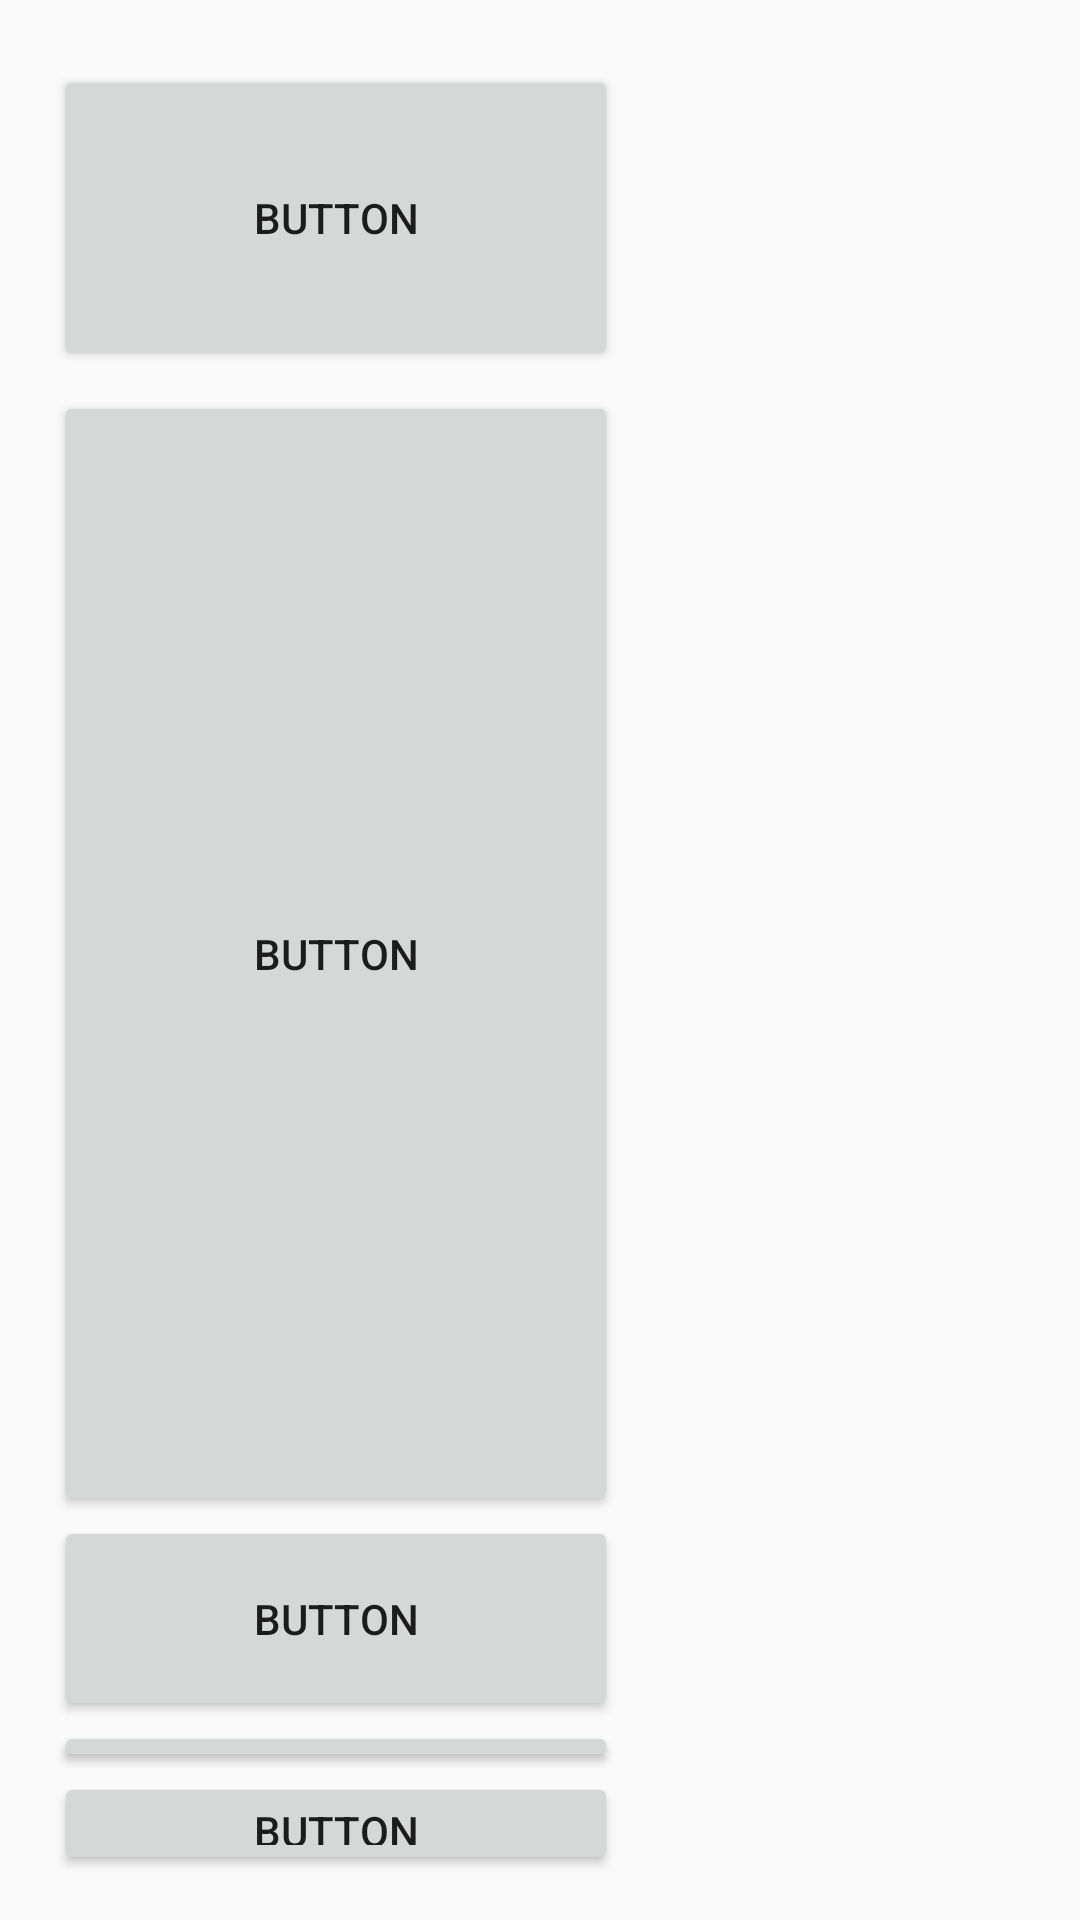

Write the Android layout XML for this screen, with the resource values it uses.
<!-- AndroidManifest.xml: application theme AppTheme -->
<!-- res/layout/left_aligned_fragment.xml -->
<?xml version="1.0" encoding="utf-8"?>
<androidx.constraintlayout.widget.ConstraintLayout xmlns:android="http://schemas.android.com/apk/res/android"
    xmlns:app="http://schemas.android.com/apk/res-auto"
    xmlns:tools="http://schemas.android.com/tools"
    android:id="@+id/main"
    android:layout_width="match_parent"
    android:layout_height="match_parent"
    tools:context=".ui.main.MainFragment">
    
    <androidx.constraintlayout.widget.Guideline
        android:id="@+id/top_GuideLine"
        style="@style/Guideline"
        android:orientation="horizontal"
        android:visibility="visible"
        app:layout_constraintGuide_begin="@dimen/app_padding_or_margin" />

    <androidx.constraintlayout.widget.Guideline
        android:id="@+id/bottom_GuideLine"
        style="@style/Guideline"
        android:orientation="horizontal"
        app:layout_constraintGuide_end="@dimen/app_padding_or_margin" />

    <androidx.constraintlayout.widget.Guideline
        android:id="@+id/start_GuideLine"
        style="@style/Guideline"
        android:orientation="vertical"
        app:layout_constraintGuide_percent="0.05"
        />

    <androidx.constraintlayout.widget.Guideline
        android:id="@+id/end_GuideLine"
        style="@style/Guideline"
        android:orientation="vertical"
        app:layout_constraintGuide_percent="0.9659367" />
    

    
    <androidx.constraintlayout.widget.Guideline
        android:id="@+id/horizontal_center_GuideLine"
        style="@style/Guideline"
        android:orientation="horizontal"
        app:layout_constraintGuide_end="359dp" />

    <androidx.constraintlayout.widget.Guideline
        android:id="@+id/horizontal_quarter_GuideLine"
        style="@style/Guideline"
        android:orientation="horizontal"
        app:layout_constraintGuide_percent="0.25" />

    <androidx.constraintlayout.widget.Guideline
        android:id="@+id/horizontal_second_quarter_GuideLine"
        style="@style/Guideline"
        android:orientation="horizontal"
        app:layout_constraintGuide_percent="0.75" />
    

    
    <androidx.constraintlayout.widget.Guideline
        android:id="@+id/vertical_center_GuideLine"
        style="@style/Guideline"
        android:orientation="vertical"
        app:layout_constraintGuide_begin="206dp" />

    <androidx.constraintlayout.widget.Guideline
        android:id="@+id/vertical_quarter_GuideLine"
        style="@style/Guideline"
        android:orientation="vertical"
        app:layout_constraintGuide_begin="103dp" />

    <androidx.constraintlayout.widget.Guideline
        android:id="@+id/vertical_second_quarter_GuideLine"
        style="@style/Guideline"
        android:orientation="vertical"
        app:layout_constraintGuide_begin="309dp" />
    

    <LinearLayout
        android:layout_width="0dp"
        android:layout_height="0dp"
        android:orientation="vertical"
        app:layout_constraintStart_toEndOf="@id/start_GuideLine"
        app:layout_constraintEnd_toStartOf="@id/vertical_center_GuideLine"
        app:layout_constraintTop_toBottomOf="@id/top_GuideLine"
        app:layout_constraintBottom_toTopOf="@id/bottom_GuideLine"
        >
        <TextView
            android:id="@+id/message"
            android:layout_width="match_parent"
            android:layout_height="0dp"
            android:layout_weight="@dimen/text_box_weight"
            android:gravity="center"
            android:text="Centered Of Stuff"
            android:textAlignment="center"
            app:layout_constraintTop_toBottomOf="@id/top_GuideLine"
            />

        <Button
            android:layout_width="match_parent"
            android:layout_height="0dp"
            android:layout_weight=".2"
            android:text="@string/button"/>
        <Button
            android:layout_width="match_parent"
            android:layout_height="0dp"
            android:layout_weight="3"
            android:text="@string/button"/>
        <Button
            android:layout_width="match_parent"
            android:layout_height="0dp"
            android:layout_weight=".2"
            android:text="@string/button"/>
        <Button
            android:layout_width="match_parent"
            android:layout_height="0dp"
            android:layout_weight="11"
            android:text="@string/button"/>
        <Button
            android:layout_width="match_parent"
            android:layout_height="0dp"
            android:layout_weight="2"
            android:text="@string/button"/>
        <Button
            android:layout_width="match_parent"
            android:layout_height="0dp"
            android:layout_weight=".5"
            android:text="@string/button"/>
        <Button
            android:layout_width="match_parent"
            android:layout_height="0dp"
            android:layout_weight="1"
            android:text="@string/button"/>
    </LinearLayout>



</androidx.constraintlayout.widget.ConstraintLayout>
<!-- resources referenced by this layout -->
<resources>
  <dimen name="app_padding_or_margin">15dp</dimen>
  <string name="button">Button</string>
  <style name="Guideline">
          <item name="android:layout_height">wrap_content</item>
          <item name="android:layout_width">wrap_content</item>
      </style>
  <style name="AppTheme" parent="Theme.AppCompat.Light.DarkActionBar">
          
          <item name="colorPrimary">@color/colorPrimary</item>
          <item name="colorPrimaryDark">@color/colorPrimaryDark</item>
          <item name="colorAccent">@color/colorAccent</item>
      </style>
  <color name="colorPrimary">#3F51B5</color>
  <color name="colorPrimaryDark">#4527A0</color>
  <color name="colorAccent">#F48FB1</color>
</resources>
